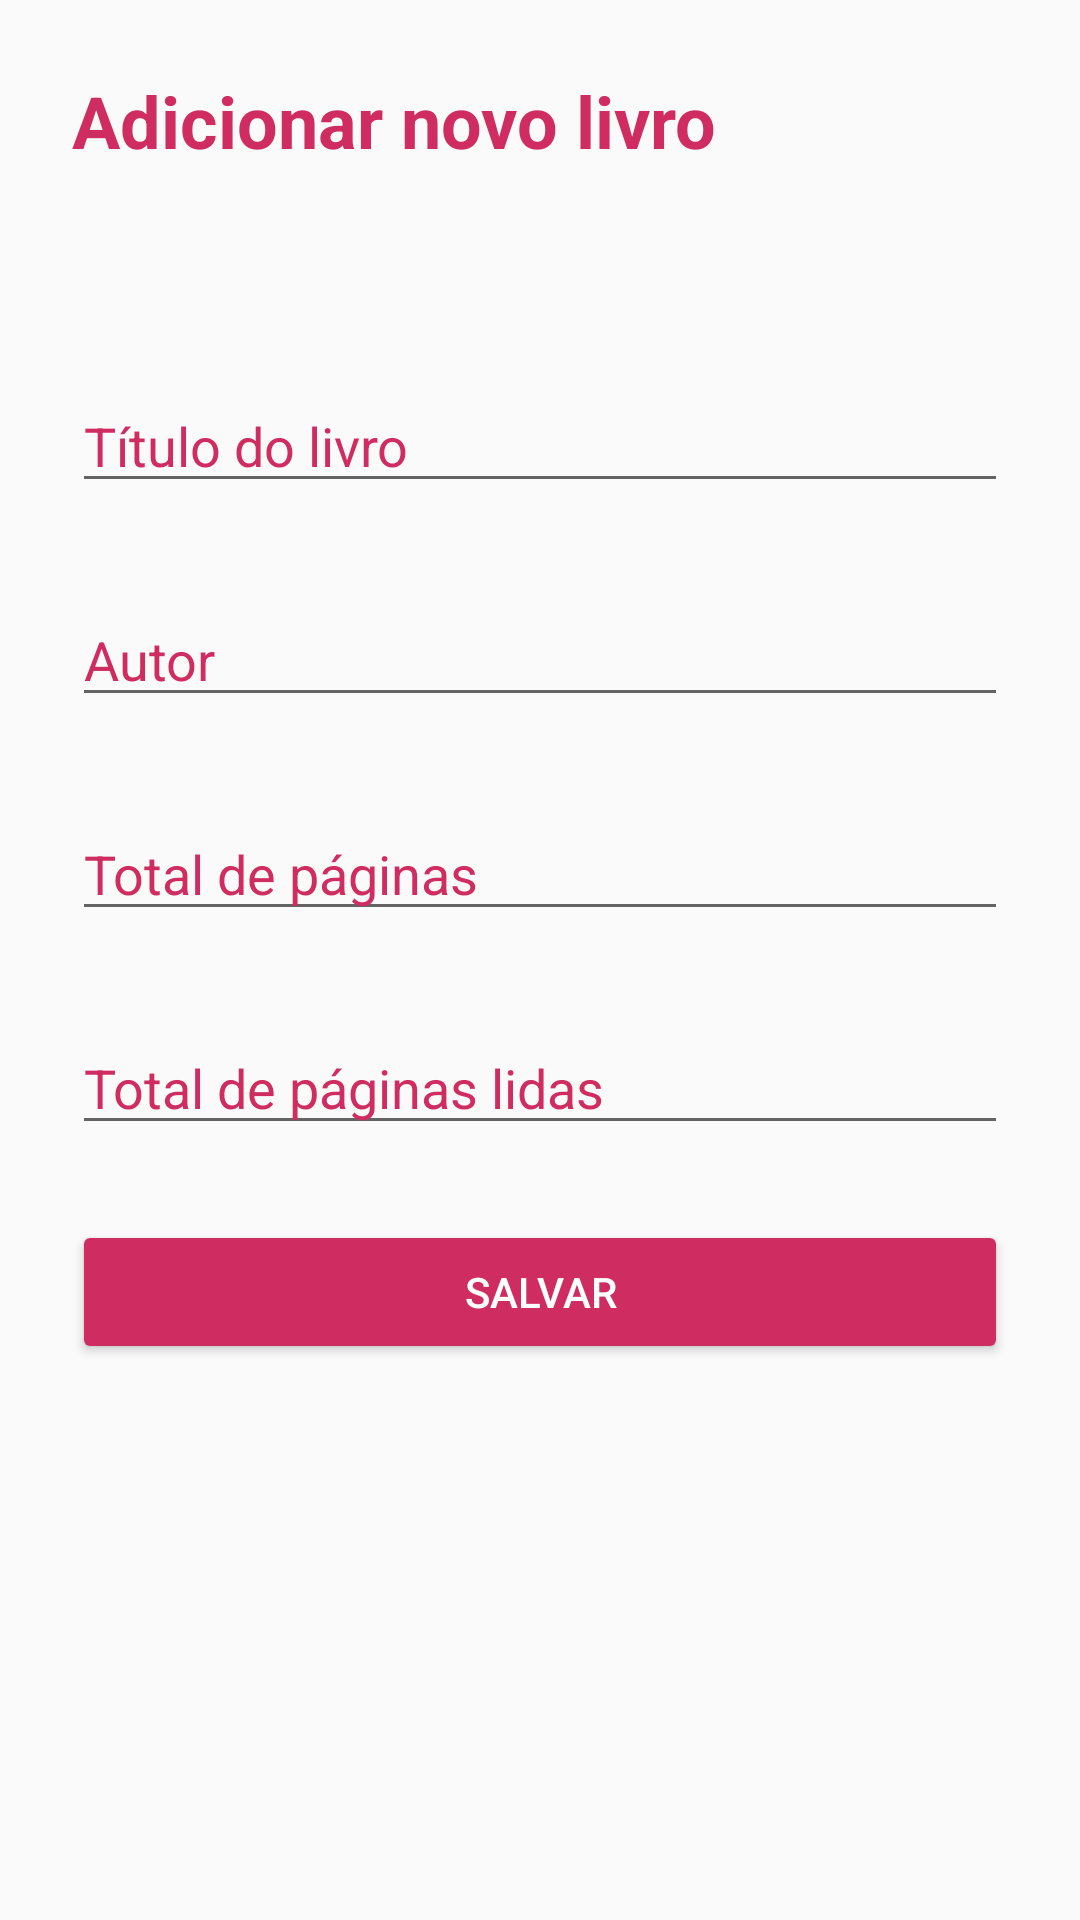

Reconstruct the res/layout file that produces this screen, plus the resources it refers to.
<!-- AndroidManifest.xml: application theme AppTheme -->
<!-- res/layout/activity_new_book.xml -->
<?xml version="1.0" encoding="utf-8"?>
<LinearLayout xmlns:android="http://schemas.android.com/apk/res/android"
    android:orientation="vertical"
    android:layout_width="match_parent"
    android:layout_height="match_parent"
    style="@style/PersonaLayout">

    <TextView
        android:id="@+id/mainTitle"
        android:layout_width="match_parent"
        android:layout_height="wrap_content"
        android:text="@string/new_book_title"
        style="@style/Title"/>

    <include layout="@layout/book_form" />

    <Button
        android:id="@+id/btnCreate"
        android:layout_width="match_parent"
        android:layout_height="wrap_content"
        style="@style/Buttons"
        android:text="@string/btn_save_form"
        />

</LinearLayout>
<!-- res/layout/book_form.xml (included above) -->
<?xml version="1.0" encoding="utf-8"?>
<LinearLayout xmlns:android="http://schemas.android.com/apk/res/android"
    android:layout_width="match_parent"
    android:layout_height="wrap_content"
    android:layout_marginTop="10dip"
    android:layout_marginBottom="10dip"
    android:orientation="vertical">

    <EditText
        android:id="@+id/inputTitle"
        style="@style/Inputs"
        android:layout_width="match_parent"
        android:layout_height="wrap_content"
        android:hint="@string/label_book_title"
        android:importantForAutofill="no"
        android:inputType="textAutoComplete"
        android:textSize="18sp" />

    <EditText
        android:id="@+id/inputAuthor"
        style="@style/Inputs"
        android:layout_width="match_parent"
        android:layout_height="wrap_content"
        android:hint="@string/label_author_name"
        android:importantForAutofill="no"
        android:inputType="textAutoComplete"
        android:textSize="18sp" />

    <EditText
        android:id="@+id/inputNumberPages"
        style="@style/Inputs"
        android:layout_width="match_parent"
        android:layout_height="wrap_content"
        android:ems="10"
        android:hint="@string/label_number_pages"
        android:importantForAutofill="no"
        android:inputType="number" />

    <EditText
        android:id="@+id/inputNumberPagesRead"
        style="@style/Inputs"
        android:layout_width="match_parent"
        android:layout_height="wrap_content"
        android:ems="10"
        android:hint="@string/label_number_pages_read"
        android:importantForAutofill="no"
        android:inputType="number" />

</LinearLayout>
<!-- resources referenced by this layout -->
<resources>
  <string name="btn_save_form">Salvar</string>
  <string name="label_author_name">Autor</string>
  <string name="label_book_title">Título do livro</string>
  <string name="label_number_pages">Total de páginas</string>
  <string name="label_number_pages_read">Total de páginas lidas</string>
  <string name="new_book_title">Adicionar novo livro</string>
  <style name="Buttons" parent="Widget.AppCompat.Button.Colored">
          <item name="android:layout_marginTop">15dp</item>
          <item name="android:layout_marginBottom">15dp</item>
      </style>
  <style name="Inputs">
          <item name="android:textColor">@color/colorPrimary</item>
          <item name="android:textColorHint">@color/colorAccent</item>
          <item name="android:layout_marginTop">30dp</item>
      </style>
  <style name="PersonaLayout">
          <item name="android:paddingLeft">24dp</item>
          <item name="android:paddingTop">24dp</item>
          <item name="android:paddingRight">24dp</item>
      </style>
  <style name="Title">
          <item name="android:textSize">24sp</item>
          <item name="android:textStyle">bold</item>
          <item name="android:layout_marginBottom">30dp</item>
          <item name="android:textColor">@color/colorAccent</item>
      </style>
  <style name="AppTheme" parent="Theme.AppCompat.Light.DarkActionBar">
          
          <item name="colorPrimary">@color/colorPrimary</item>
          <item name="colorPrimaryDark">@color/colorPrimaryDark</item>
          <item name="colorAccent">@color/colorAccent</item>
      </style>
  <color name="colorPrimary">#9C27B0</color>
  <color name="colorAccent">#CF2D61</color>
  <color name="colorPrimaryDark">#7B1FA2</color>
</resources>
